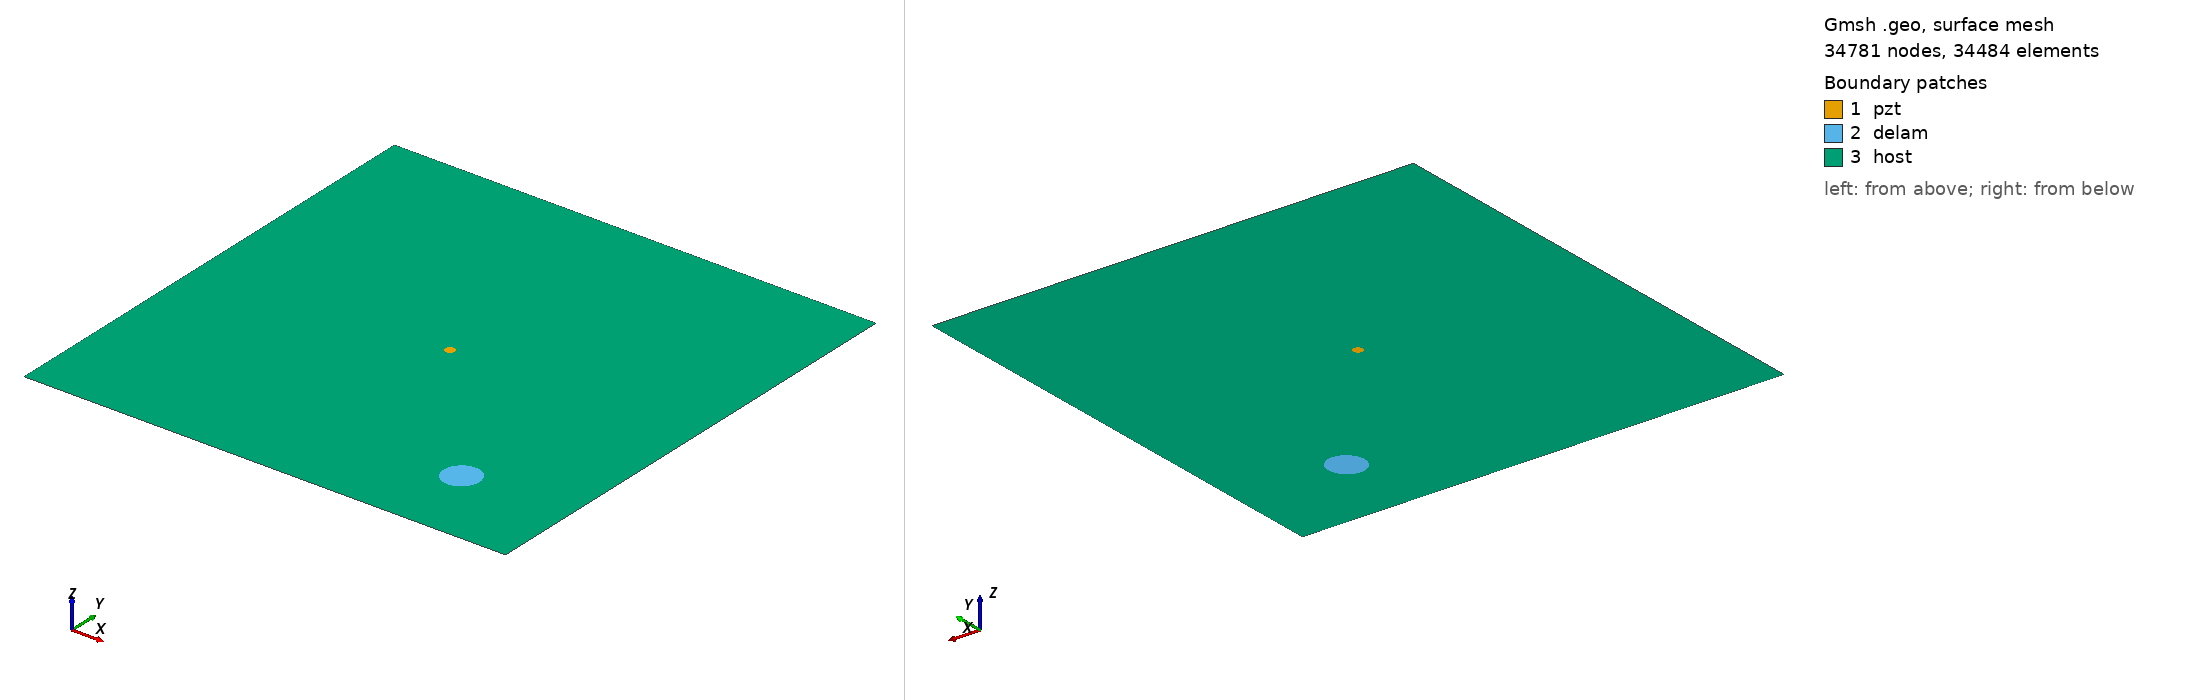

Gmsh geometry script, surface-meshed: 34781 nodes, 34484 surface elements. Boundary patches (legend numbers): 1 pzt, 2 delam, 3 host. Left view from above one corner, right view from below the opposite corner. Legend entries are the model's physical surfaces. The drawing asked Gmsh for element sizes between 1% and 20% of the model's largest extent; the script's own settings can give other sizes.

=== m1_rand_single_delam_183.geo (drawn) ===
SetFactory("OpenCASCADE");
L=0.500000; 
W=0.500000; 
a=0.018576; 
b=0.017963; 
x=0.388761; 
y=0.085124; 
alpha=0.277391 *Pi; 
r=0.005000; 
xpzt=0.250000; 
ypzt=0.250000; 
//+
Point(1) = {0, 0, 0, 1.0};
//+
Point(2) = {L, 0, 0, 1.0};
//+
Point(3) = {L, W, 0, 1.0};
//+
Point(4) = {0, W, 0, 1.0};
//+
Line(1) = {1, 2};
//+
Line(2) = {2, 3};
//+
Line(3) = {3, 4};
//+
Line(4) = {4, 1};
//+
Circle(5) = {xpzt, ypzt, -0, r, 0, 2*Pi};
//+
Ellipse(6) = {x, y, -0, a, b, 0, 2*Pi};
//+
Rotate {{0, 0, 1}, {x, y, 0}, alpha} {
  Curve{6}; 
}
//+
Curve Loop(1) = {4, 1, 2, 3};
//+
Curve Loop(2) = {6};
//+
Curve Loop(3) = {5};
//+
Curve Loop(4) = {6};
//+
Curve Loop(5) = {5};
//+
Plane Surface(1) = {5};
//+
Plane Surface(2) = {4};
//+
Plane Surface(3) = {1, 2, 3};
//+
Point(9) = {xpzt, ypzt, 0, 1.0};
//+
Point{9} In Surface {1};// mesh node at centre of pzt
//+
Physical Surface("pzt") = {1};
//+
Physical Surface("delam") = {2};
//+
Physical Surface("host") = {3};

Mesh.Algorithm = 6; // Frontal
Mesh.CharacteristicLengthFactor = 0.068000;
Mesh.CharacteristicLengthMin = 0.001000;
Mesh.CharacteristicLengthMax = 0.200000;
Mesh.RecombineAll = 1; // Apply recombination algorithm
Mesh.SubdivisionAlgorithm = 1; // 1: all quadrangles
Mesh.Smoothing = 1;
